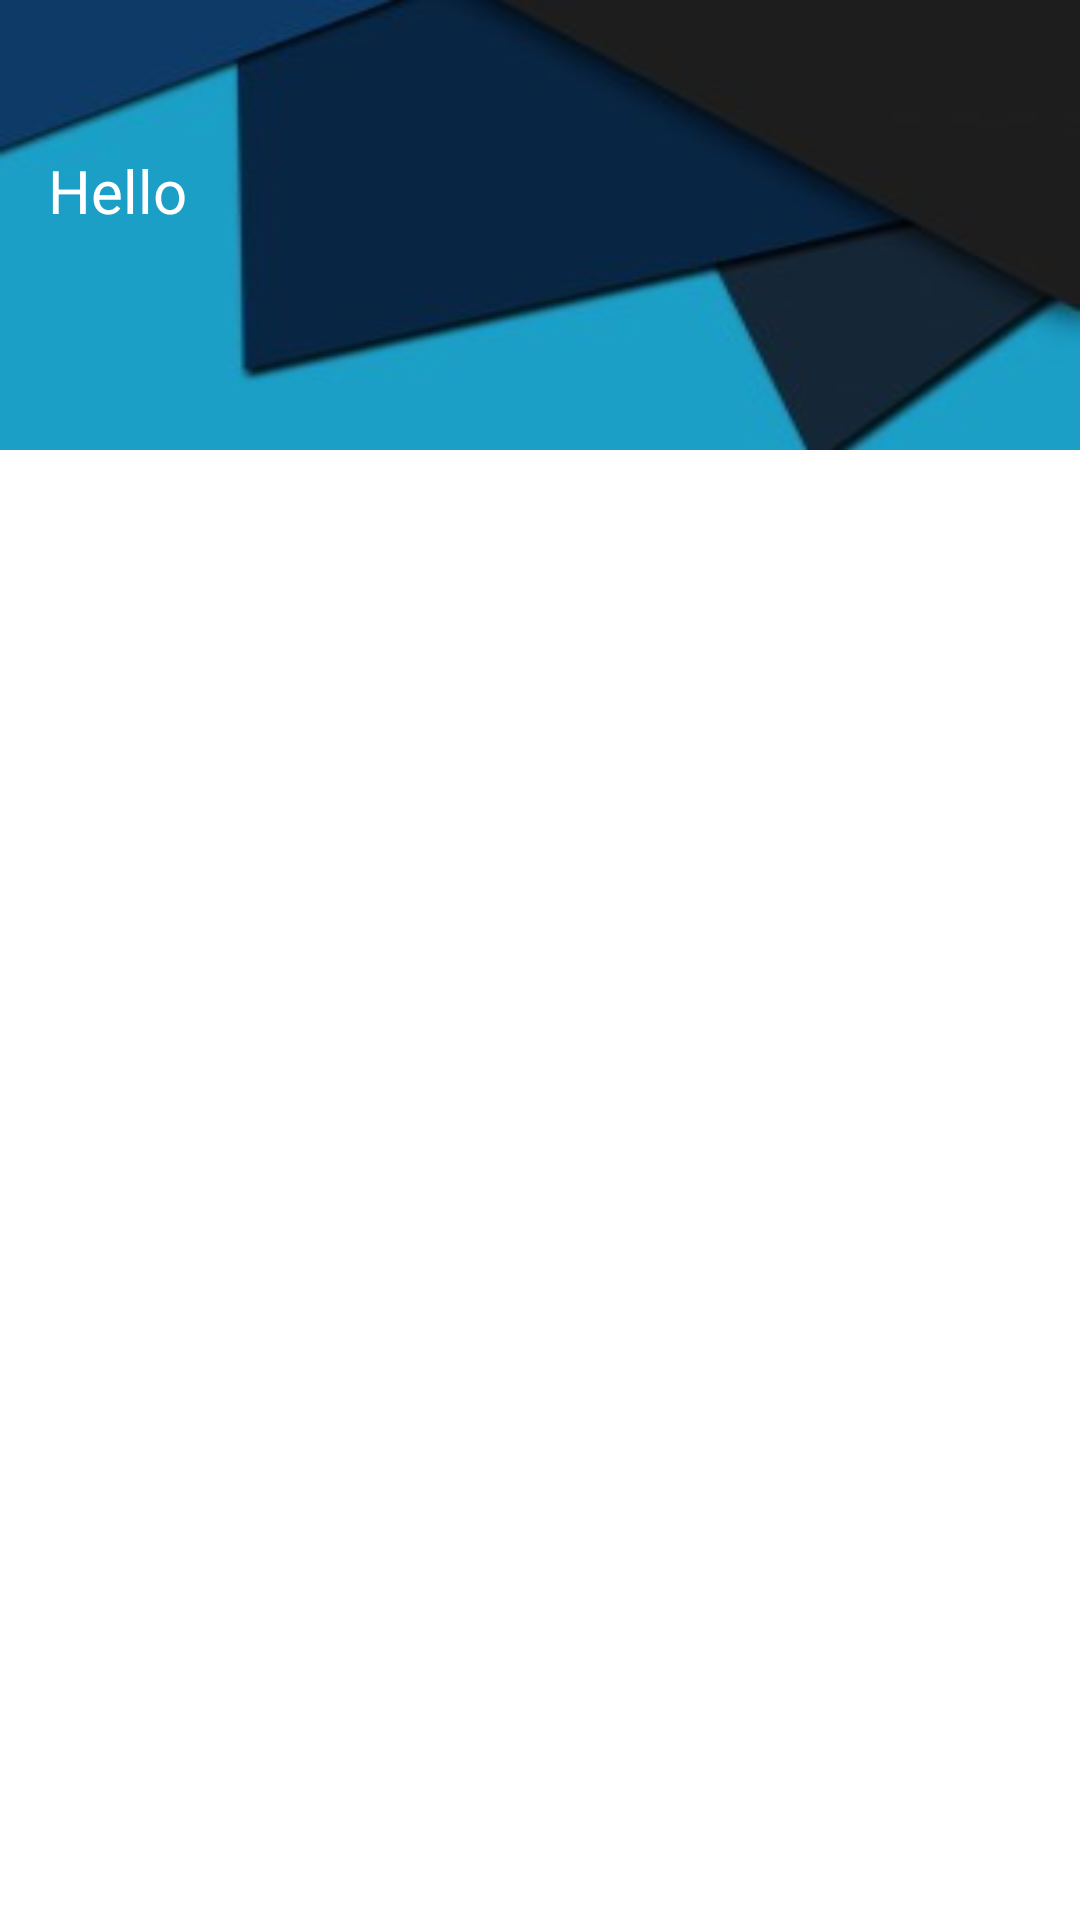

Reconstruct the res/layout file that produces this screen, plus the resources it refers to.
<!-- AndroidManifest.xml: application theme AppTheme -->
<!-- res/layout/fragment_navigation_drawer.xml -->
<LinearLayout xmlns:android="http://schemas.android.com/apk/res/android"
    xmlns:tools="http://schemas.android.com/tools"
    android:layout_width="match_parent"
    android:layout_height="match_parent"
    android:background="@android:color/white"
    android:orientation="vertical"
    android:weightSum="1"
    tools:context="com.project.sbjr.showledger.ui.fragment.NavigationDrawerFragment">

    
    <FrameLayout
        android:id="@+id/header"
        android:layout_width="match_parent"
        android:layout_height="@dimen/header_height"
        android:background="@drawable/navigation_bar"
        android:orientation="horizontal">

        <LinearLayout
            android:layout_width="wrap_content"
            android:layout_height="wrap_content"
            android:layout_marginStart="@dimen/navigation_user_greetings_margin"
            android:layout_marginEnd="@dimen/navigation_user_greetings_margin"
            android:layout_marginTop="@dimen/navigation_user_greetings_margin_top"
            android:orientation="vertical">

            <TextView
                android:layout_width="wrap_content"
                android:layout_height="wrap_content"
                android:text="@string/navigation_hi"
                android:textColor="@android:color/white"
                android:textSize="@dimen/navigation_user_greetings_size" />

            <TextView
                android:id="@+id/user_greeting"
                android:layout_width="wrap_content"
                android:layout_height="wrap_content"
                android:textColor="@android:color/white"
                android:textSize="@dimen/navigation_user_greetings_user_size" />

        </LinearLayout>

    </FrameLayout>

    <android.support.v7.widget.RecyclerView
        android:id="@+id/contents"
        android:layout_width="match_parent"
        android:layout_height="wrap_content"
        android:layout_marginTop="@dimen/card_view_margin_vertical" />


    


</LinearLayout>
<!-- resources referenced by this layout -->
<resources>
  <dimen name="activity_vertical_margin">16dp</dimen>
  <dimen name="card_view_margin_vertical">6dp</dimen>
  <dimen name="header_height">150dp</dimen>
  <dimen name="nav_ad_width">360dp</dimen>
  <dimen name="navigation_user_greetings_margin">16dp</dimen>
  <dimen name="navigation_user_greetings_margin_top">50dp</dimen>
  <dimen name="navigation_user_greetings_size">20sp</dimen>
  <dimen name="navigation_user_greetings_user_size">28sp</dimen>
  <!-- drawable navigation_bar: jpg bitmap (drawable-nodpi, 4604 bytes) -->
  <string name="ad_nav">ca-app-pub-3878325488904580/9747081756</string>
  <string name="navigation_hi">Hello</string>
  <style name="AppTheme" parent="Theme.AppCompat.Light.NoActionBar">
          
          <item name="colorPrimary">@color/colorPrimary</item>
          <item name="colorPrimaryDark">@color/colorPrimaryDark</item>
          <item name="colorAccent">@color/colorAccent</item>
          <item name="android:textColorPrimary">@color/colorPrimaryText</item>
          <item name="android:textColorSecondary">@color/colorSecondaryText</item>
      </style>
  <color name="colorPrimary">#03A9F4</color>
  <color name="colorPrimaryDark">#0288D1</color>
  <color name="colorAccent">#FF5722</color>
  <color name="colorPrimaryText">#212121</color>
  <color name="colorSecondaryText">#757575</color>
</resources>
